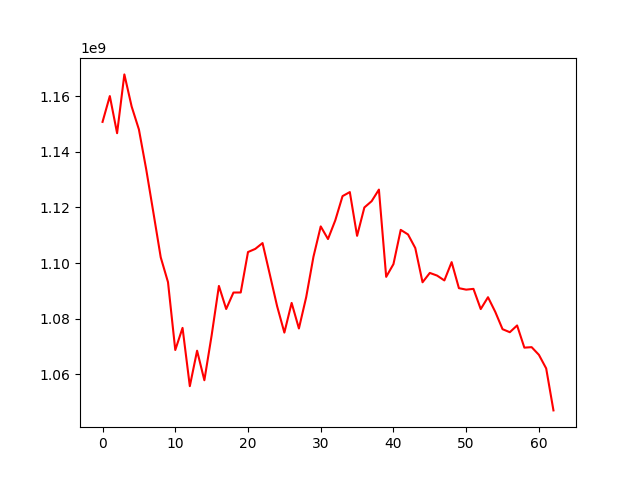

The table this chart was drawn from, first rows:
, 0
0, 1150751996
1, 1160032577
2, 1146684396
3, 1167823731
4, 1156286979
5, 1148022980
6, 1133749388
7, 1118001288
8, 1102057008
9, 1093129389
10, 1068729891
11, 1076683442
12, 1055739774
13, 1068479021
14, 1057860031
15, 1073980865
16, 1091768357
17, 1083474741
18, 1089392151
19, 1089415669
20, 1103952066
21, 1105086586
22, 1107182010
23, 1095888845
24, 1084512014
25, 1074991496
26, 1085658784
27, 1076472553
28, 1087725257
29, 1102256268
30, 1113167750
31, 1108628612
32, 1115346320
33, 1124063335
34, 1125511332
35, 1109774959
36, 1119980467
37, 1122240509
38, 1126408768
39, 1095033889
40, 1099616443
41, 1111927882
42, 1110284411
43, 1105397777
44, 1093083693
45, 1096445829
46, 1095490301
47, 1093749718
48, 1100324955
49, 1090968716
50, 1090434941
51, 1090713175
52, 1083451986
53, 1087711458
54, 1082441939
55, 1076219068
56, 1075130340
57, 1077556411
58, 1069582047
59, 1069757724
... 3 more rows
